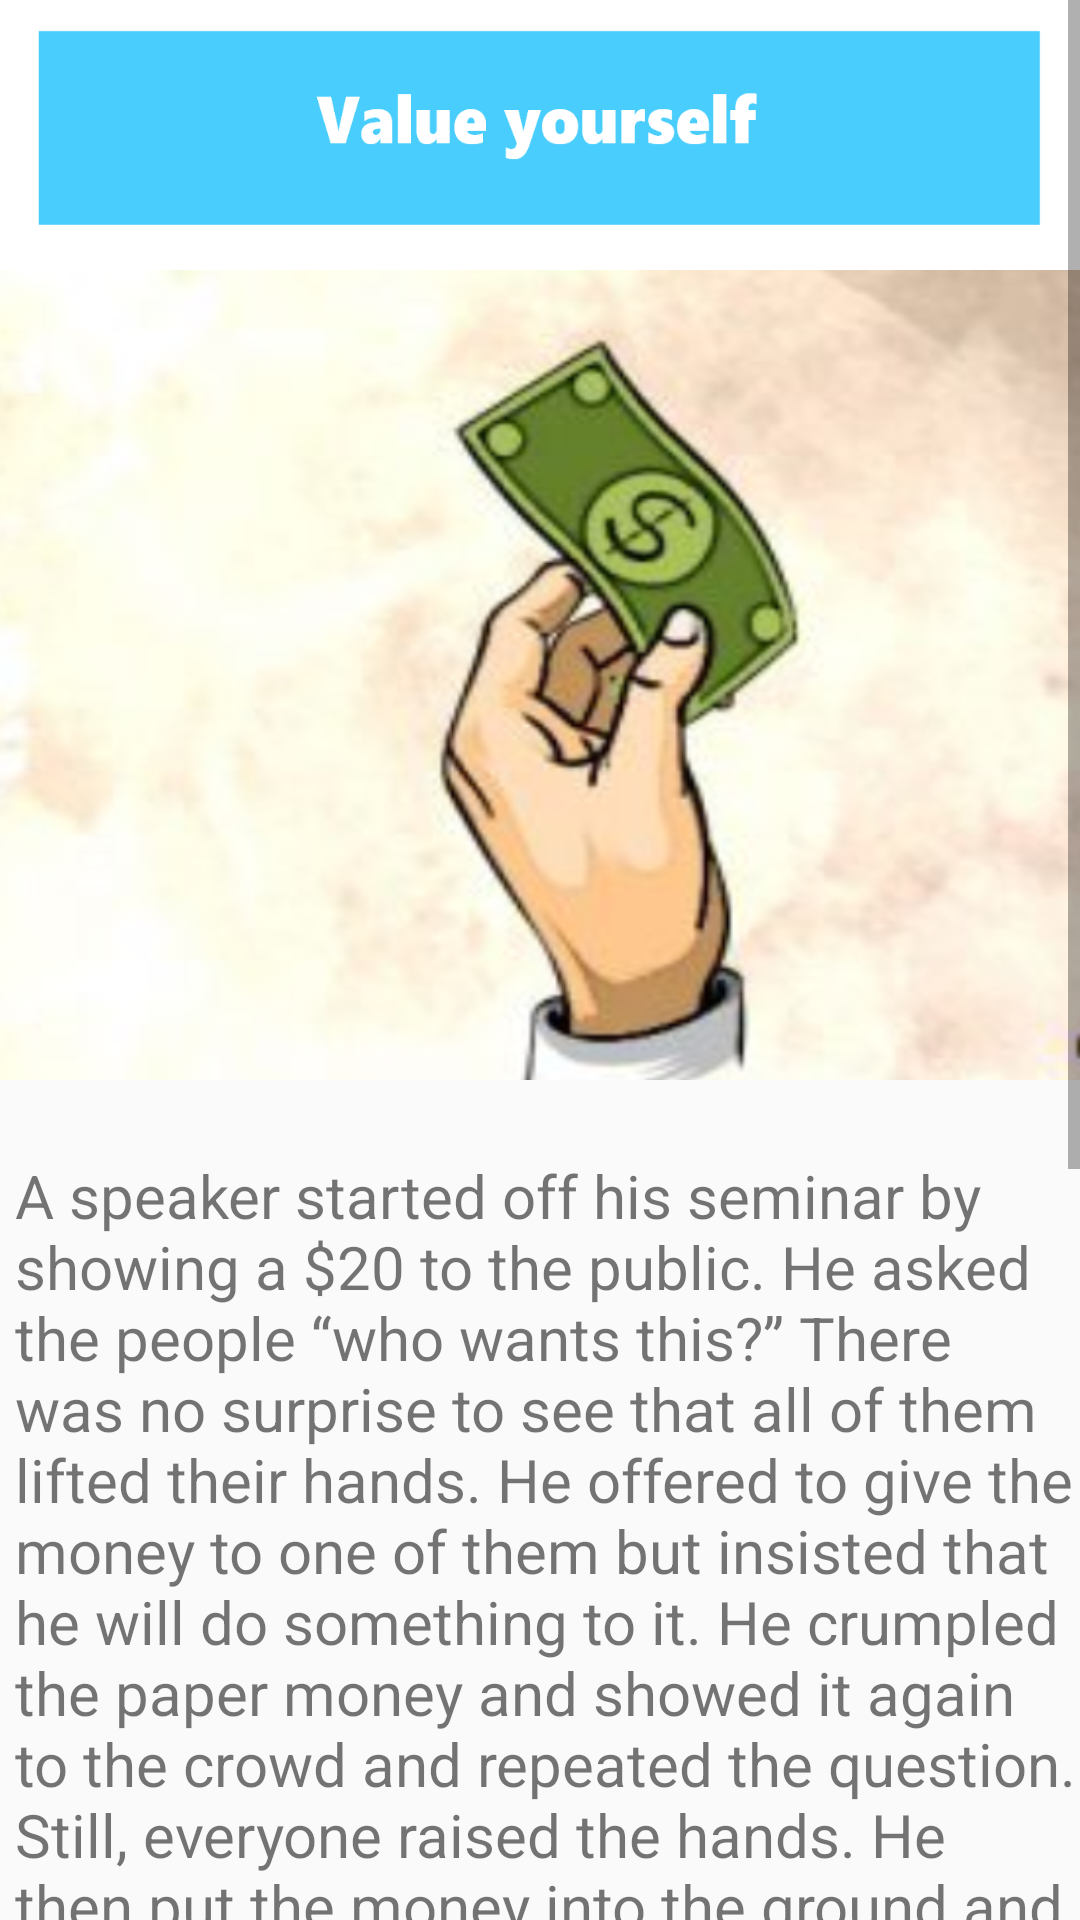

Write the Android layout XML for this screen, with the resource values it uses.
<!-- AndroidManifest.xml: application theme AppTheme -->
<!-- res/layout/activity_story_ten.xml -->
<?xml version="1.0" encoding="utf-8"?>
<RelativeLayout xmlns:android="http://schemas.android.com/apk/res/android"
    xmlns:app="http://schemas.android.com/apk/res-auto"
    xmlns:tools="http://schemas.android.com/tools"
    android:layout_width="match_parent"
    android:layout_height="match_parent"
    tools:context=".story_ten">

    <ScrollView
        android:layout_width="match_parent"
        android:layout_height="match_parent">

        <LinearLayout
            android:layout_width="match_parent"
            android:layout_height="wrap_content"
            android:orientation="vertical">

            <ImageView
                android:layout_width="match_parent"
                android:layout_height="90dp"
                android:scaleType="fitXY"
                android:src="@drawable/ten_name" />

            <ImageView

                android:layout_width="match_parent"
                android:layout_height="270dp"
                android:layout_marginTop="0dp"
                android:scaleType="fitXY"
                android:src="@drawable/ten_image" />

            <TextView
                android:layout_width="match_parent"
                android:layout_height="wrap_content"
                android:layout_marginStart="05dp"
                android:layout_marginTop="25dp"
                android:text="@string/ten_description_1"
                android:textSize="20sp"/>

        </LinearLayout>
    </ScrollView>

</RelativeLayout>
<!-- resources referenced by this layout -->
<resources>
  <!-- drawable ten_image: png bitmap (drawable, 372933 bytes) -->
  <!-- drawable ten_name: png bitmap (drawable, 9248 bytes) -->
  <string name="ten_description_1">A speaker started off his seminar by showing a $20 to the public. He asked the people “who wants this?” There was no surprise
          to see that all of them lifted their hands. He offered to give the money to one of them but insisted that he will do something to it. He crumpled the
          paper money and showed it again to the crowd and repeated the question. Still, everyone raised the hands. He then put the money into the ground and
          stepped on it and then raised it again and offered it to the public. The people gathered there still showed interest to take that money despite seeing
          how dirty the note was. He told the public” No matter what I did to this money, you all still wanted this. You all went in favor of my offer just because
          the value of the money never decreased despite what all I did to it. Similarly, value yourself despite the painful conditions or failures” Moral: Believe
          in yourself and work hard to achieve success. Value yourself irrespective of the failures or obstacles and don’t degrade yourself just because of the
          temporary setbacks.
      </string>
  <style name="AppTheme" parent="Theme.AppCompat.Light.DarkActionBar">
          
          <item name="colorPrimary">@color/colorPrimary</item>
          <item name="colorPrimaryDark">@color/colorPrimaryDark</item>
          <item name="colorAccent">@color/colorAccent</item>
      </style>
  <color name="colorPrimary">#158440</color>
  <color name="colorPrimaryDark">#414549</color>
  <color name="colorAccent">#D81B60</color>
</resources>
